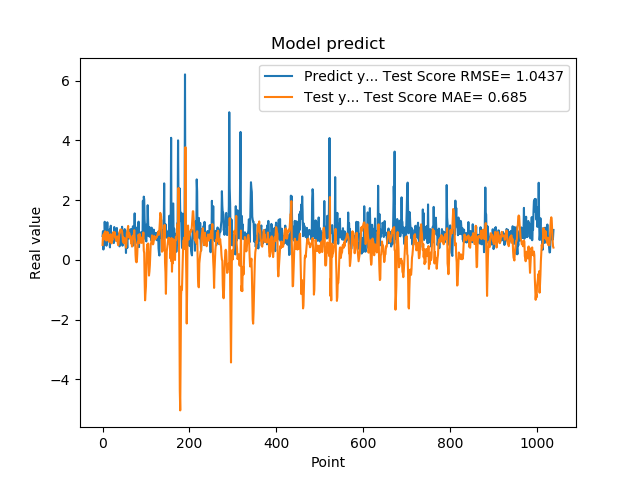

Source data for this figure (header and first rows):
7.976629734039306641e-01, 5.003371423458933265e-01
9.608020186424257592e-01, 8.176292797803481616e-01
3.470349907875061035e-01, 8.411621756536639127e-01
9.546210169792177513e-01, 6.812445604582413328e-01
5.251880288124084473e-01, 8.984682807488881817e-01
1.275226235389709695e+00, 7.271418049177804654e-01
8.723750114440917969e-01, 9.543084821068570367e-01
7.321749925613403320e-01, 7.220203848098218913e-01
7.640249729156494141e-01, 6.501282326427146874e-01
4.752210080623626154e-01, 6.753616475521276863e-01
7.414129972457885742e-01, 6.546022272683722498e-01
1.258002042770385520e+00, 9.354615770337303404e-01
7.274609804153442383e-01, 9.106322189884026308e-01
7.892770171165466309e-01, 7.408673084379427953e-01
6.914690136909484863e-01, 7.957703565676480517e-01
7.093830108642578125e-01, 6.038309628719491506e-01
1.014547944068908691e+00, 7.193417682093800058e-01
4.182830154895783026e-01, 8.430925841502915352e-01
1.002280950546264648e+00, 7.189167567519882951e-01
1.143296003341674805e+00, 8.553932552870565642e-01
6.746559739112854004e-01, 5.940327399285451060e-01
6.009536385536193848e-01, 5.514469154081692581e-01
6.538079977035522461e-01, 6.881408274562007543e-01
7.814120054244995117e-01, 6.613181943914986372e-01
8.469259738922119141e-01, 7.977603556537010698e-01
6.482390165328979492e-01, 9.323740307120125248e-01
5.623700022697448730e-01, 8.321743166882672460e-01
1.099647998809814453e+00, 8.815667097124743057e-01
9.541710019111632191e-01, 9.252008122090827902e-01
6.694499850273132324e-01, 7.456409492069285827e-01
6.464660167694091797e-01, 7.196677048783151065e-01
8.223180174827575684e-01, 6.793662755001955711e-01
8.300920128822326660e-01, 6.377286121110258277e-01
1.067314028739929199e+00, 7.823909787579969022e-01
6.827279925346374512e-01, 7.845735235349549086e-01
6.464239954948425293e-01, 5.682054979010251472e-01
6.881093978881835938e-01, 4.892109068012093775e-01
6.500350236892700195e-01, 5.594260219026172543e-01
8.693690299987792969e-01, 7.277666911257578697e-01
4.518609941005706787e-01, 9.340687660175734930e-01
4.952389895915984552e-01, 9.119262489551988038e-01
6.850870251655578613e-01, 1.014202118129689412e+00
8.653740286827087402e-01, 9.862718798273918397e-01
7.400469779968261719e-01, 1.016463815381699609e+00
8.204330205917358398e-01, 1.003399765266025812e+00
1.108605027198791504e+00, 9.524181161796229089e-01
4.751499891281127930e-01, 8.090707682147573188e-01
9.457899928092955433e-01, 6.155251767935294716e-01
7.877500057220458984e-01, 7.547111505218327965e-01
9.367713332176208496e-01, 5.563593746697436115e-01
6.470239758491516113e-01, 7.113726065151241285e-01
1.029777050018310325e+00, 7.203682343721227177e-01
9.328820109367371716e-01, 7.092014612050985267e-01
7.528370022773742676e-01, 5.314686035571466460e-01
2.307340055704117099e-01, 4.107566159597028088e-01
8.772729635238647461e-01, 5.548134215342910291e-01
7.876309752464294434e-01, 9.055700590118554993e-01
3.992269933223724365e-01, 9.249980165840705482e-01
9.923512339591979980e-01, 1.043301606624368993e+00
7.200859785079956055e-01, 1.136183048506088200e+00
7.269890308380126953e-01, 7.633571627399778903e-01
... 979 more rows
